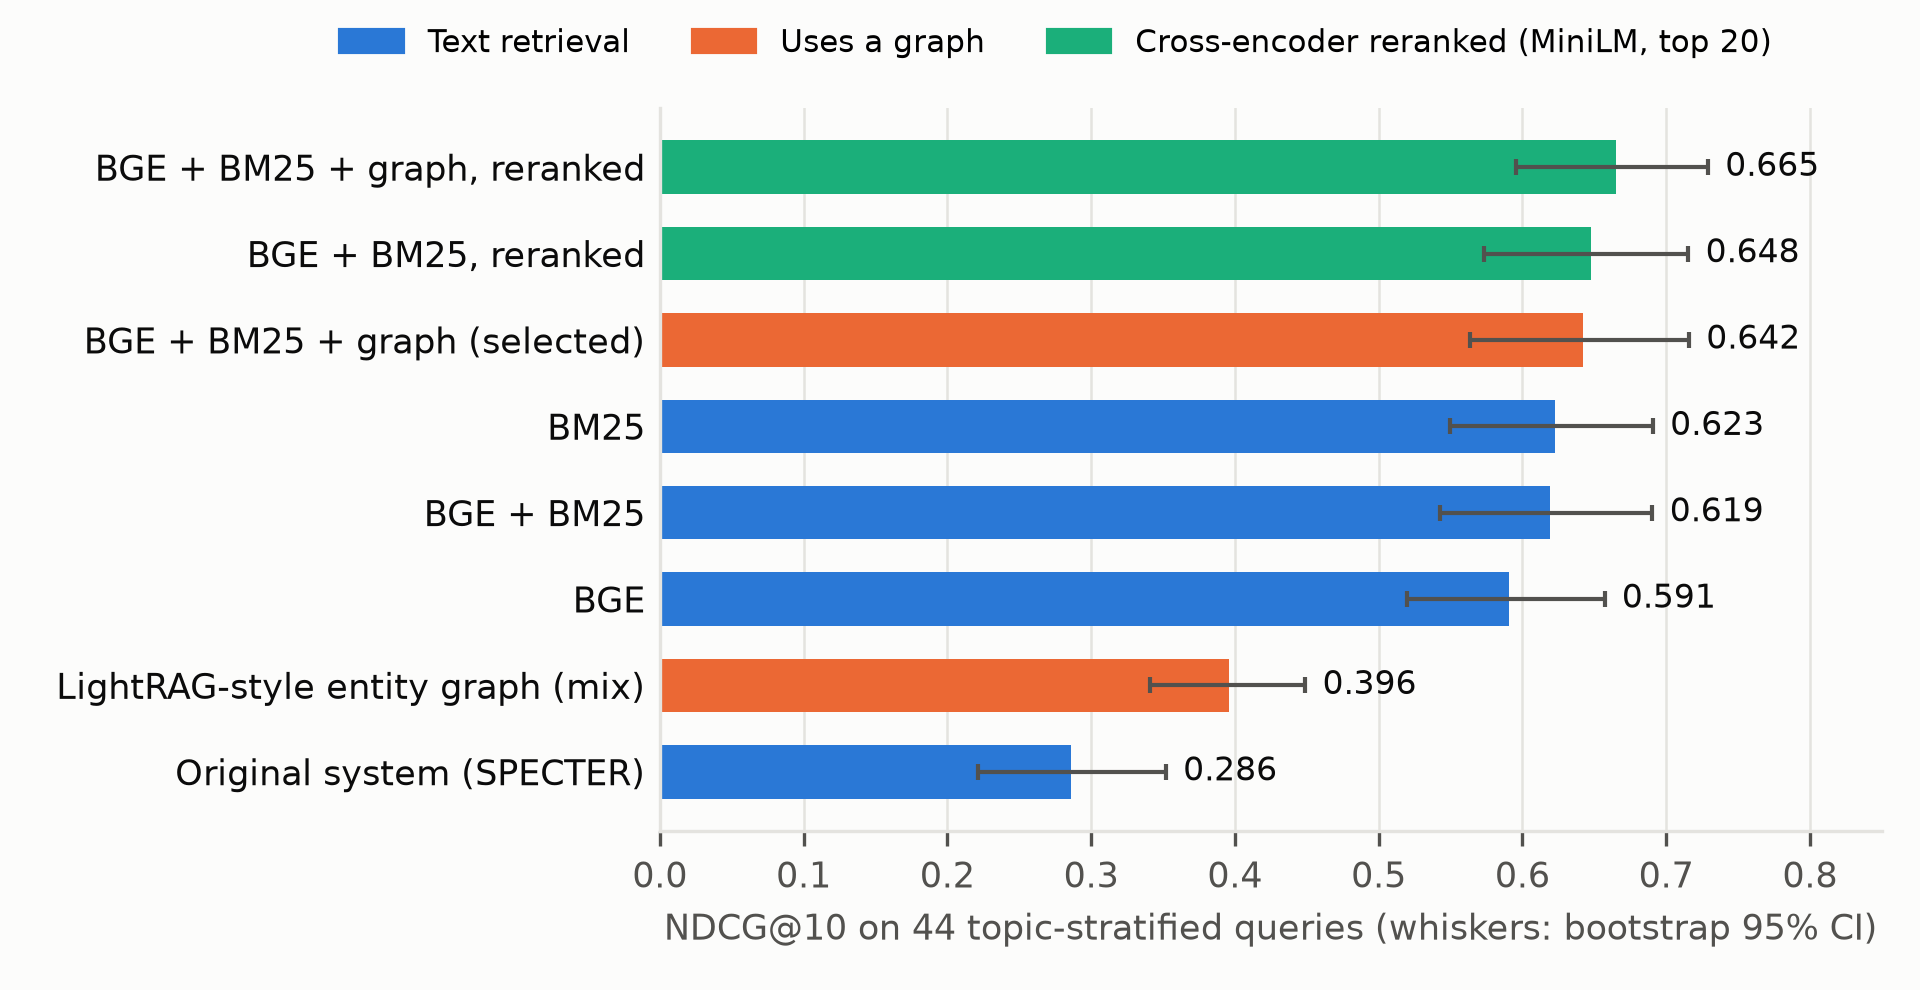

The table this chart was drawn from, first rows:
variant, label, group, ndcg@10, ci_low, ci_high, queries
production_absolute, Original system (SPECTER), text, 0.2859, 0.2216, 0.3521, 44
lightrag_mix, LightRAG-style entity graph (mix), graph, 0.3959, 0.3408, 0.449, 44
bge, BGE, text, 0.5906, 0.5195, 0.6572, 44
rrf_bge_bm25, BGE + BM25, text, 0.6193, 0.543, 0.6905, 44
bm25, BM25, text, 0.6229, 0.5498, 0.6908, 44
full_bge_bm25_similar, BGE + BM25 + graph (selected), graph, 0.6424, 0.5638, 0.7159, 44
rerank_ms_marco_minilm_l_6_v2__rrf_bge_b…, BGE + BM25, reranked, reranked, 0.6479, 0.5733, 0.7155, 44
rerank_ms_marco_minilm_l_6_v2__full_bge_…, BGE + BM25 + graph, reranked, reranked, 0.6651, 0.5953, 0.7291, 44
